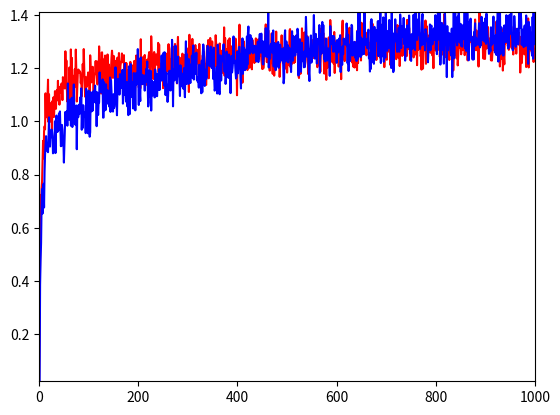

Here is the Python script that generated this plot:
import numpy as np
import matplotlib.pyplot as plt
from statistics import mean


class Bandit:
	def __init__(self, number_of_actions):
		self.number_of_actions = number_of_actions
		self.action_values = np.random.normal(0, 1, number_of_actions)

	def step(self, action):
		reward = np.random.normal(self.action_values[action], 1)
		return reward


class ActionValue:
	def __init__(self, number_of_actions):
		self.number_of_actions = number_of_actions
		self.action_values = np.zeros(number_of_actions)
		self.episode = 0

	def epsilon_greedy_action(self, epsilon):
		return np.random.randint(self.number_of_actions) if np.random.uniform(0,1) < epsilon else np.argmax(self.action_values)

	def train(self, action, reward, alpha):
		self.episode += 1
		self.action_values[action] = self.action_values[action] + alpha * (reward - self.action_values[action])


def run_bandit_testbed(number_of_actions, number_of_bandits, number_of_steps, epsilon, alpha):
	bandits = [Bandit(number_of_actions) for _ in range(number_of_bandits)]
	action_values = [ActionValue(number_of_actions) for _ in range(number_of_bandits)]

	steps = []
	for step in range(number_of_steps):
		rewards = []
		for action_value, bandit in zip(action_values, bandits):
			if epsilon == -1:
				action = action_value.epsilon_greedy_action(max(0.1, (100 - len(rewards)) / 100))
			else:
				action = action_value.epsilon_greedy_action(epsilon)
			reward = bandit.step(action)
			action_value.train(action, reward, alpha)
			rewards.append(reward)
		steps.append(mean(rewards))

	return steps


steps0 = run_bandit_testbed(10, 500, 1000, 0.01, 0.1)
steps1 = run_bandit_testbed(10, 500, 1000, 0.1, 0.1)

plt.plot(range(len(steps0)), steps0, 'r')
plt.plot(range(len(steps1)), steps1, 'b')
plt.axis([0, len(steps0), min(steps0), max(steps0)])
plt.show()

